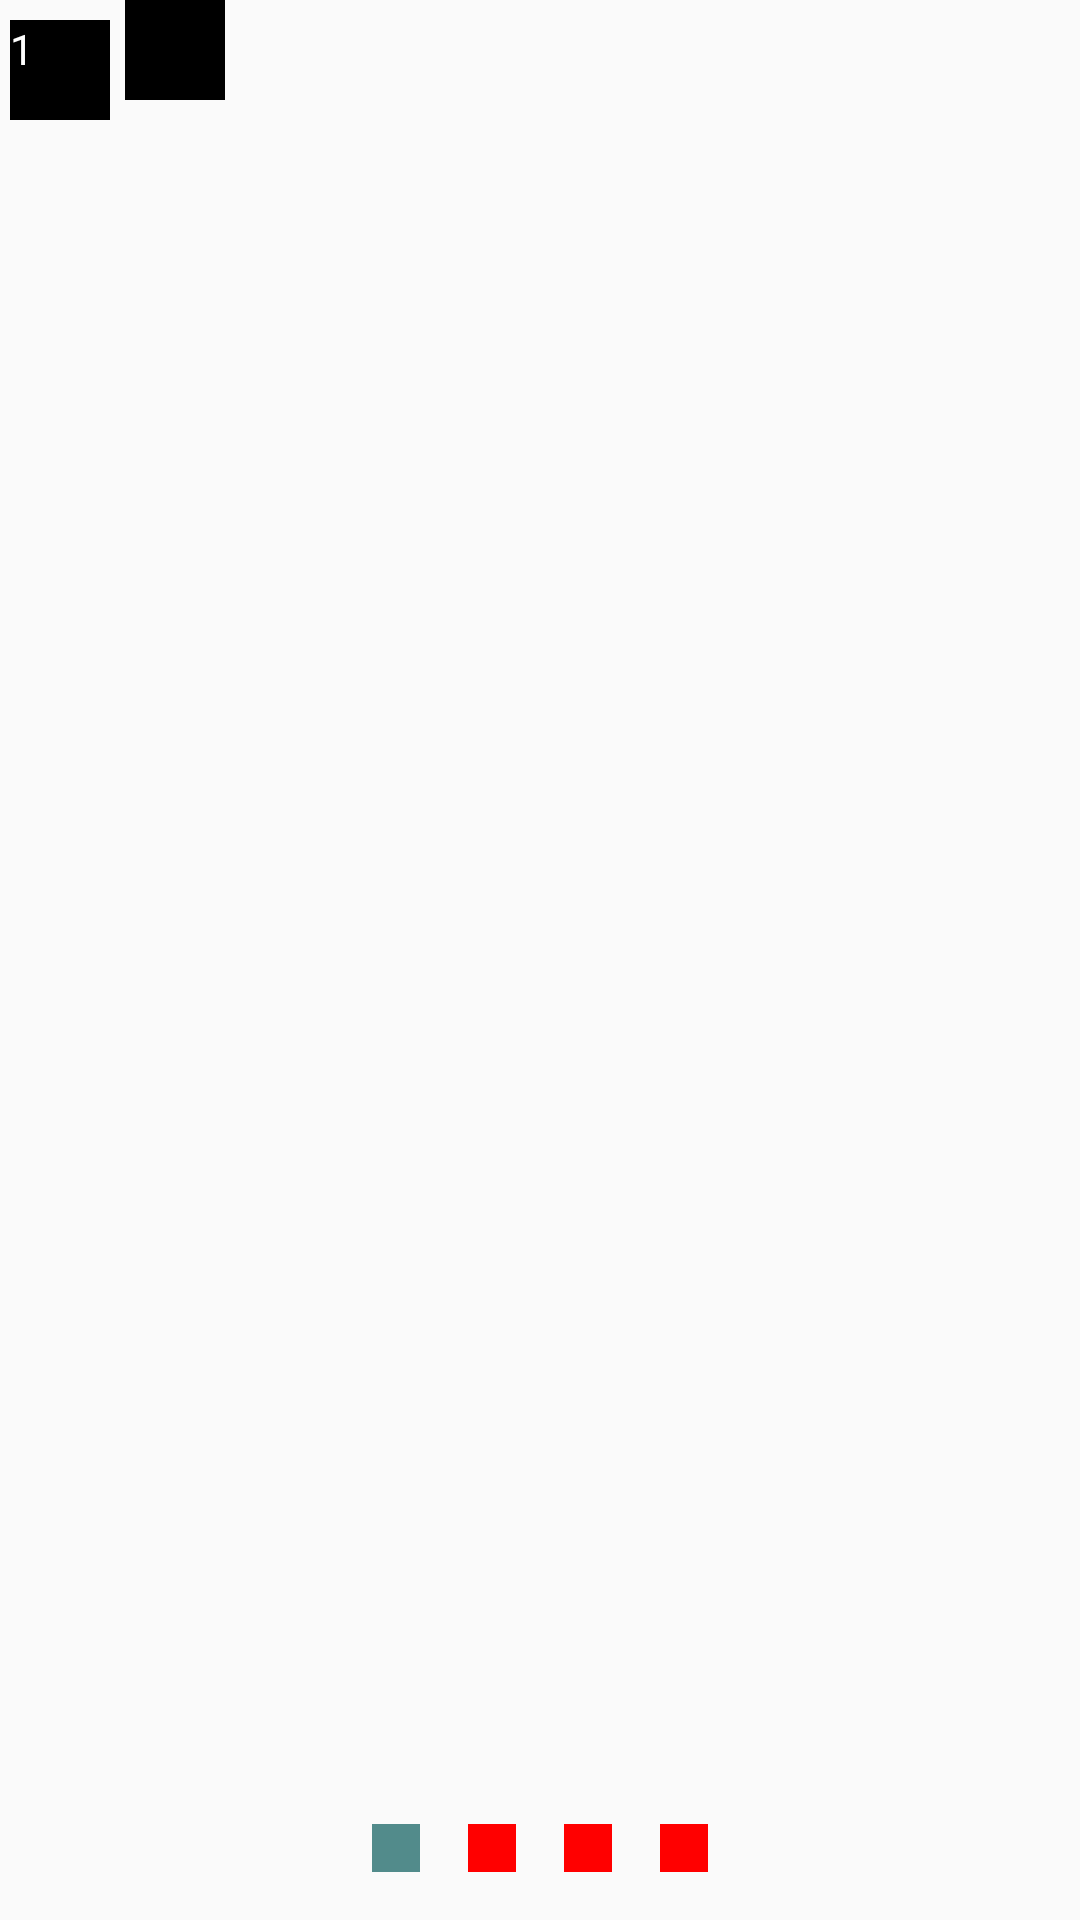

Write the Android layout XML for this screen, with the resource values it uses.
<!-- AndroidManifest.xml: application theme AppTheme -->
<!-- res/layout/activity_vp_indicator.xml -->
<?xml version="1.0" encoding="utf-8"?>
<android.support.constraint.ConstraintLayout
    xmlns:android="http://schemas.android.com/apk/res/android"
    xmlns:app="http://schemas.android.com/apk/res-auto"
    xmlns:tools="http://schemas.android.com/tools"
    android:layout_width="match_parent"
    android:layout_height="match_parent"
    tools:context=".ui.VpIndicatorActivity">

    <android.support.v4.view.ViewPager
        android:id="@+id/viewPager"
        android:layout_width="0dp"
        android:layout_height="0dp"
        app:layout_constraintLeft_toLeftOf="parent"
        app:layout_constraintRight_toRightOf="parent"
        app:layout_constraintTop_toTopOf="parent"
        app:layout_constraintBottom_toBottomOf="parent"/>


    <TextView
        android:text="1"
        android:onClick="onClick"
        android:textColor="#FFF"
        android:id="@+id/view"
        android:layout_marginLeft="10px"
        android:layout_marginTop="20px"
        app:layout_constraintLeft_toLeftOf="parent"
        app:layout_constraintTop_toTopOf="parent"
        android:background="#000000"
        android:layout_width="100px"
        android:layout_height="100px"/>

    <View
        android:id="@+id/vie"
        app:layout_constraintLeft_toRightOf="@id/view"
        app:layout_constraintTop_toTopOf="parent"
        android:background="#000000"
        android:layout_marginLeft="15px"
        android:layout_width="100px"
        android:layout_height="100px"/>

    <View
        android:id="@+id/view1"
        android:layout_width="16dp"
        android:layout_height="16dp"
        android:layout_marginBottom="16dp"
        android:background="#FF0000"
        app:layout_constraintBottom_toBottomOf="parent"
        app:layout_constraintHorizontal_chainStyle="packed"
        app:layout_constraintLeft_toLeftOf="parent"
        app:layout_constraintRight_toLeftOf="@id/view2" />

    <View
        android:id="@+id/view2"
        android:layout_width="16dp"
        android:layout_height="16dp"
        android:layout_marginLeft="16dp"
        android:layout_marginRight="16dp"
        android:background="#FF0000"
        app:layout_constraintBottom_toBottomOf="@id/view1"
        app:layout_constraintLeft_toRightOf="@id/view1"
        app:layout_constraintRight_toLeftOf="@id/view3" />

    <View
        android:id="@+id/view3"
        android:layout_width="16dp"
        android:layout_height="16dp"
        android:background="#FF0000"
        app:layout_constraintBottom_toBottomOf="@id/view1"
        app:layout_constraintLeft_toRightOf="@id/view2"
        app:layout_constraintRight_toLeftOf="@id/view4" />

    <View
        android:id="@+id/view4"
        android:layout_width="16dp"
        android:layout_height="16dp"
        android:layout_marginLeft="16dp"
        android:background="#FF0000"
        app:layout_constraintBottom_toBottomOf="@+id/view1"
        app:layout_constraintLeft_toRightOf="@id/view3"
        app:layout_constraintRight_toRightOf="parent" />

    <View
        android:id="@+id/viewMove"
        android:layout_width="16dp"
        android:layout_height="16dp"
        android:background="#528B8B"
        app:layout_constraintLeft_toLeftOf="@+id/view1"
        app:layout_constraintRight_toRightOf="@+id/view1"
        app:layout_constraintTop_toTopOf="@id/view1" />


</android.support.constraint.ConstraintLayout>
<!-- resources referenced by this layout -->
<resources>
  <style name="AppTheme" parent="Theme.AppCompat.Light.NoActionBar">
          
          <item name="colorPrimary">@color/colorPrimary</item>
          <item name="colorPrimaryDark">@color/colorPrimaryDark</item>
          <item name="colorAccent">@color/colorAccent</item>
      </style>
  <color name="colorPrimary">#008577</color>
  <color name="colorPrimaryDark">#00574B</color>
  <color name="colorAccent">#D81B60</color>
</resources>
